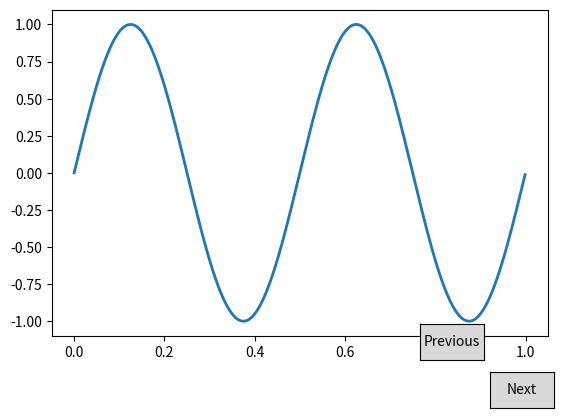

Generate this figure with matplotlib:
"""
=======
Buttons
=======

Constructing a simple button GUI to modify a sine wave.

The ``next`` and ``previous`` button widget helps visualize the wave with
new frequencies.
"""

import numpy as np
import matplotlib.pyplot as plt
from matplotlib.widgets import Button

freqs = np.arange(2, 20, 3)

fig, ax = plt.subplots()
plt.subplots_adjust(bottom=0.2) #调整画布底部大小

t = np.arange(0.0, 1.0, 0.001) #x
s = np.sin(2*np.pi*freqs[0]*t) #y
l, = plt.plot(t, s, lw=2)      #画图


class Index(object):
    ind = 0

    def next(self, event):
        self.ind += 1
        i = self.ind % len(freqs)
        ydata = np.sin(2*np.pi*freqs[i]*t) #处理数据
        l.set_ydata(ydata)                 #设置数据
        plt.draw()                         #更新数据

    def prev(self, event):
        self.ind -= 1
        i = self.ind % len(freqs)
        ydata = np.sin(2*np.pi*freqs[i]*t)
        l.set_ydata(ydata)
        plt.draw()

callback = Index()

axnext = plt.axes([0.81, 0.05, 0.1, 0.075])
bnext = Button(axnext, 'Next')
bnext.on_clicked(callback.next)

axprev = plt.axes([0.7, 0.15, 0.1, 0.075])
bprev = Button(axprev, 'Previous')
bprev.on_clicked(callback.prev)

plt.show()
